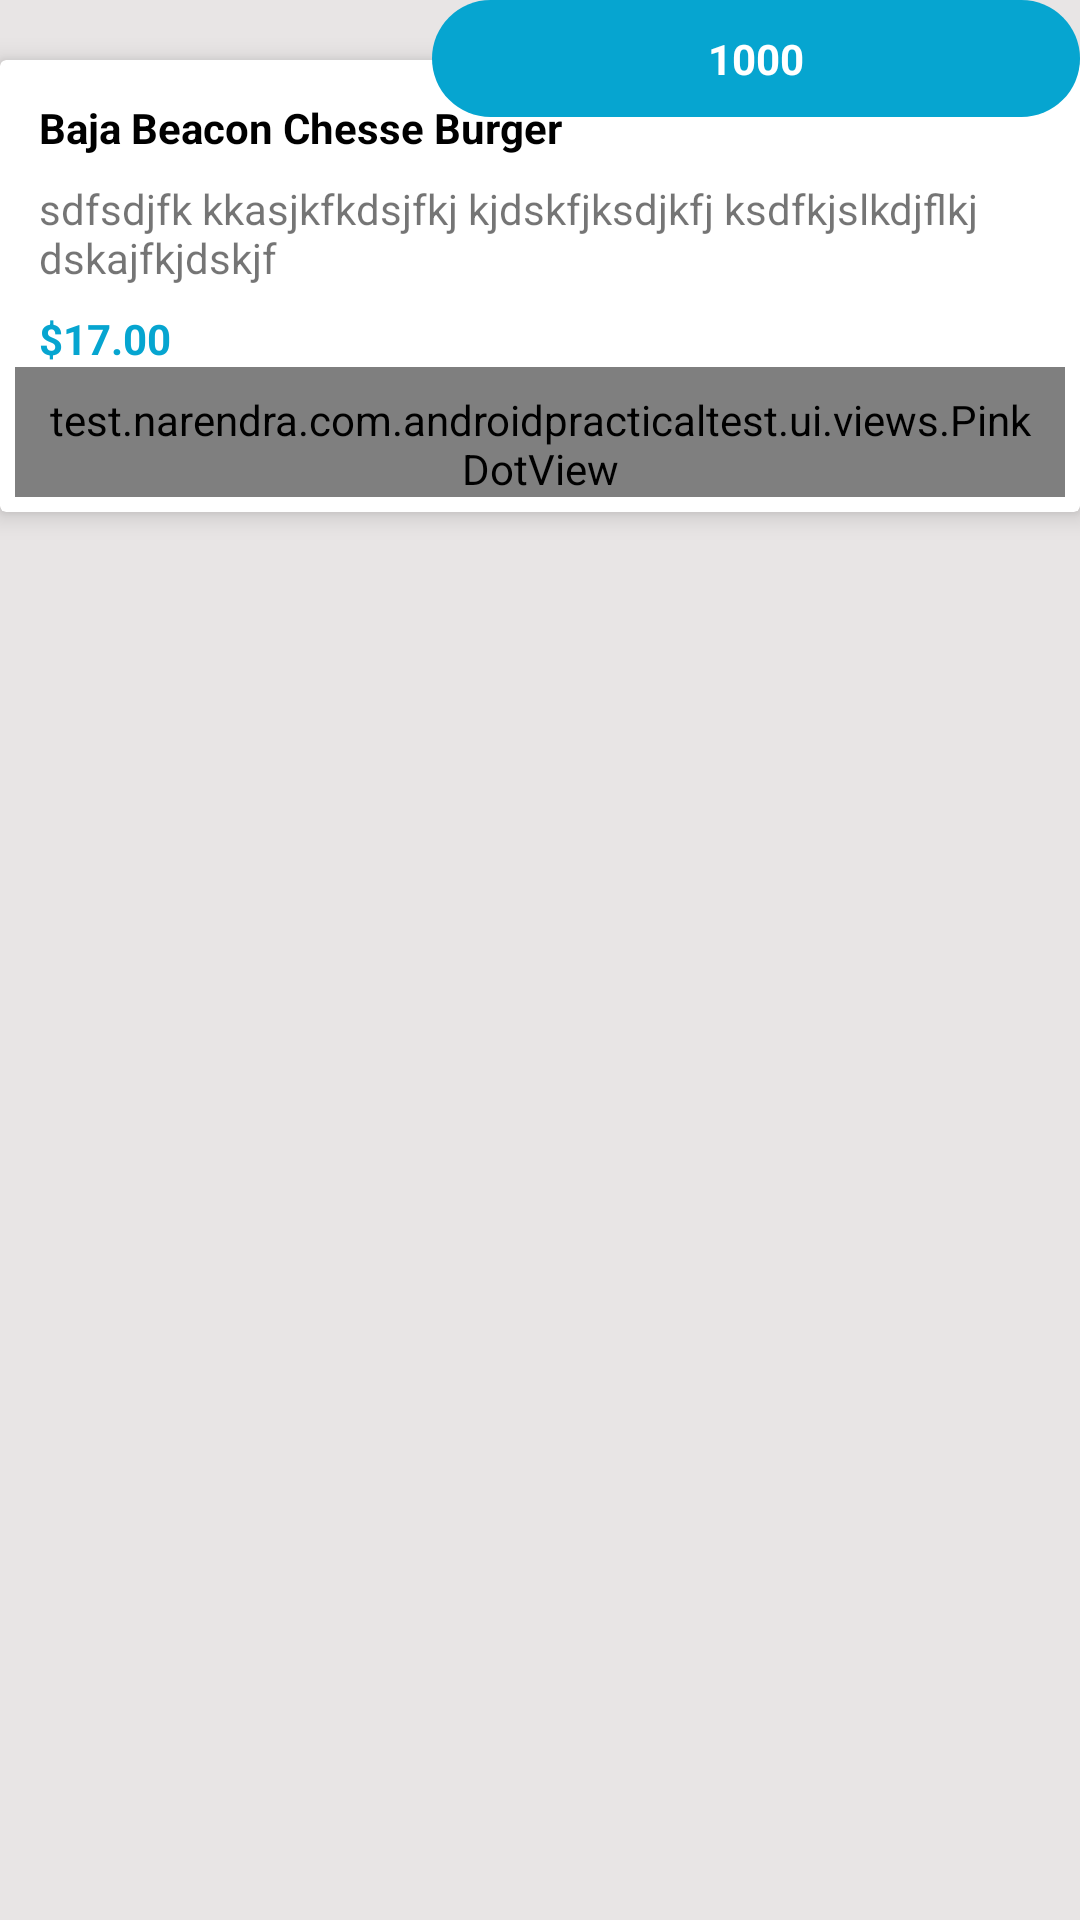

Android layout source for this screen:
<!-- AndroidManifest.xml: application theme AppTheme -->
<!-- res/layout/grid_item.xml -->
<?xml version="1.0" encoding="utf-8"?>
<RelativeLayout xmlns:android="http://schemas.android.com/apk/res/android"
    xmlns:app="http://schemas.android.com/apk/res-auto"
    android:id="@+id/layout_mainlayout"
    android:layout_width="wrap_content"
    android:layout_height="wrap_content"
    android:background="#E8E5E5">

    <android.support.v7.widget.CardView
        android:id="@+id/item_card_view"
        android:layout_width="wrap_content"
        android:layout_height="wrap_content"
        android:layout_marginTop="20dp"
        android:background="#E8E5E5"
        android:orientation="vertical"
        app:cardCornerRadius="2dp"
        app:cardElevation="5dp"
        app:contentPadding="5dp">

        <LinearLayout
            android:layout_width="match_parent"
            android:layout_height="wrap_content"
            android:orientation="vertical">

            <ImageView
                android:id="@+id/img_food"
                android:layout_width="match_parent"
                android:layout_height="wrap_content"
                android:adjustViewBounds="true"
                android:scaleType="centerCrop" />

            <TextView
                android:id="@+id/text_tittle"
                android:layout_width="match_parent"
                android:layout_height="wrap_content"
                android:paddingLeft="8dp"
                android:paddingRight="8dp"
                android:paddingTop="8dp"
                android:text="Baja Beacon Chesse Burger"
                android:textColor="@color/black"
                android:textStyle="bold" />

            <TextView
                android:id="@+id/text_description"
                android:layout_width="match_parent"
                android:layout_height="wrap_content"
                android:paddingLeft="8dp"
                android:paddingRight="8dp"
                android:paddingTop="8dp"
                android:text="sdfsdjfk kkasjkfkdsjfkj kjdskfjksdjkfj ksdfkjslkdjflkj dskajfkjdskjf" />

            <TextView
                android:id="@+id/text_price"
                android:layout_width="match_parent"
                android:layout_height="wrap_content"
                android:paddingLeft="8dp"
                android:paddingRight="8dp"
                android:paddingTop="8dp"
                android:text="$17.00"
                android:textColor="@color/colorPrimary"
                android:textStyle="bold" />

            <test.narendra.com.androidpracticaltest.ui.views.PinkDotView
                android:id="@+id/pink_dotview"
                android:layout_width="match_parent"
                android:layout_height="wrap_content"
                android:paddingLeft="8dp"
                android:paddingRight="8dp"
                android:paddingTop="8dp"
                app:dot_color="#DF32A0"
                app:dot_count="10"
                app:dot_radius_with_space="12dp"
                app:dot_space="5dp" />
        </LinearLayout>

    </android.support.v7.widget.CardView>

    <LinearLayout
        android:layout_width="match_parent"
        android:layout_height="wrap_content"
        android:elevation="@dimen/value_10_dp"
        android:gravity="right"
        android:orientation="horizontal"
        android:weightSum="1">

        <TextView
            android:id="@+id/button_menu_count"
            android:layout_width="0dp"
            android:layout_height="wrap_content"
            android:layout_alignParentRight="true"
            android:layout_weight="0.6"
            android:background="@drawable/blue_counter_button"
            android:gravity="center"

            android:padding="@dimen/value_10_dp"
            android:text="1000"
            android:textColor="@android:color/white"
            android:textStyle="bold" />
    </LinearLayout>
</RelativeLayout>
<!-- resources referenced by this layout -->
<resources>
  <color name="black">#000000</color>
  <color name="colorPrimary">#06A5D0</color>
  <dimen name="value_10_dp">10dp</dimen>
  <!-- drawable blue_counter_button (drawable) -->
  <?xml version="1.0" encoding="utf-8"?>
  <shape xmlns:android="http://schemas.android.com/apk/res/android"
      android:shape="rectangle">
      <corners android:radius="@dimen/value_25_dp" />
      <solid android:color="@color/colorPrimary" />
  </shape>
  <style name="AppTheme" parent="Theme.AppCompat.Light">
          
          <item name="colorPrimary">@color/colorPrimary</item>
          <item name="colorPrimaryDark">@color/colorPrimaryDark</item>
          <item name="colorAccent">@color/colorAccent</item>
          <item name="windowNoTitle">true</item>
          <item name="windowActionBar">false</item>
  
  
      </style>
  <dimen name="value_25_dp">25dp</dimen>
  <color name="colorPrimaryDark">#06A5D0</color>
  <color name="colorAccent">#FF4081</color>
</resources>
